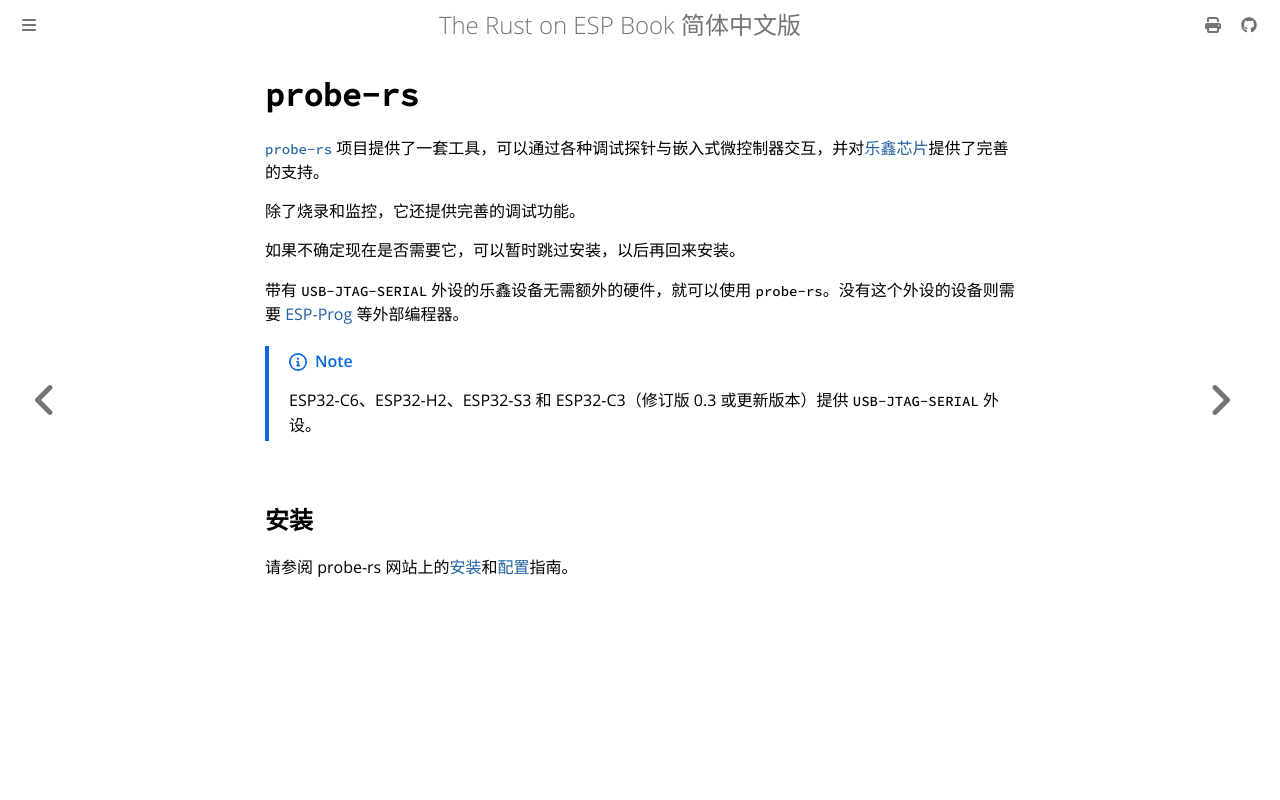

repository: Narukara/rust-on-esp-book-zh-cn · page: getting-started/tooling/probe-rs.html · generator: mdbook

# `probe-rs`

[`probe-rs`][probe-rs] 项目提供了一套工具，可以通过各种调试探针与嵌入式微控制器交互，并对[乐鑫芯片][chips]提供了完善的支持。

除了烧录和监控，它还提供完善的调试功能。

如果不确定现在是否需要它，可以暂时跳过安装，以后再回来安装。

带有 `USB-JTAG-SERIAL` 外设的乐鑫设备无需额外的硬件，就可以使用 `probe-rs`。没有这个外设的设备则需要 [ESP-Prog][esp-prog] 等外部编程器。

> [!NOTE]
> ESP32-C6、ESP32-H2、ESP32-S3 和 ESP32-C3（修订版 0.3 或更新版本）提供 `USB-JTAG-SERIAL` 外设。

[probe-rs]: https://probe.rs/
<!--- probe-rs 网站上的搜索功能目前不可用 --->
[chips]: https://probe.rs/targets/?q=espressif&p=0
[esp-prog]: https://docs.espressif.com/projects/esp-iot-solution/en/latest/hw-reference/ESP-Prog_guide.html

## 安装

请参阅 probe-rs 网站上的[安装][probe-rs-installation]和[配置][probe-rs-setup]指南。

[probe-rs-installation]: https://probe.rs/docs/getting-started/installation/
[probe-rs-setup]: https://probe.rs/docs/getting-started/probe-setup/
